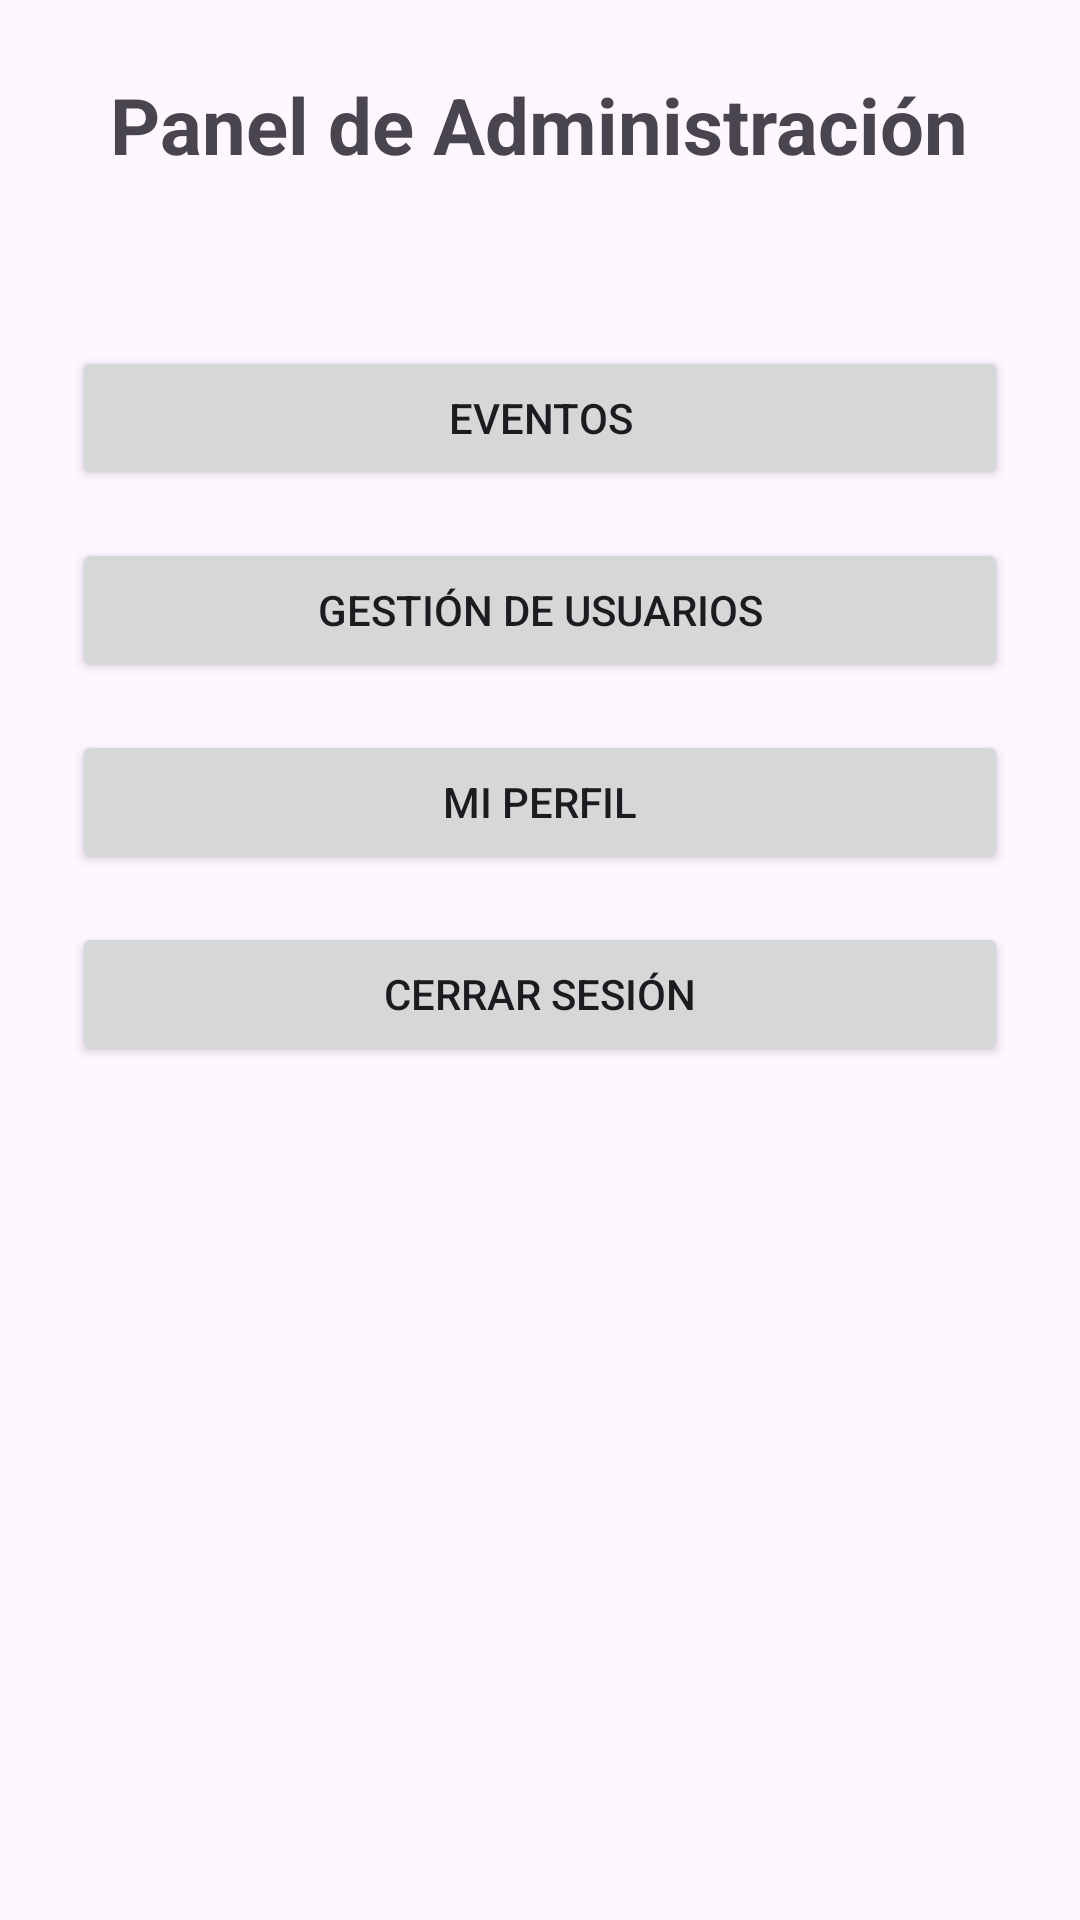

Android layout source for this screen:
<!-- AndroidManifest.xml: application theme Theme.SistemaValidacionQRs -->
<!-- res/layout/activity_admin_main.xml -->
<?xml version="1.0" encoding="utf-8"?>
<ScrollView xmlns:android="http://schemas.android.com/apk/res/android"
    android:layout_width="match_parent"
    android:layout_height="match_parent">

    <LinearLayout
        android:layout_width="match_parent"
        android:layout_height="wrap_content"
        android:orientation="vertical"
        android:padding="24dp"
        android:gravity="center_horizontal">

        <TextView
            android:id="@+id/txtBienvenidaAdmin"
            android:layout_width="wrap_content"
            android:layout_height="wrap_content"
            android:text="Panel de Administración"
            android:textSize="26sp"
            android:textStyle="bold"
            android:layout_marginBottom="8dp" />

        <TextView
            android:id="@+id/txtNombreAdmin"
            android:layout_width="wrap_content"
            android:layout_height="wrap_content"
            android:textSize="18sp"
            android:layout_marginBottom="24dp" />

        <Button
            android:id="@+id/btnEventos"
            android:layout_width="match_parent"
            android:layout_height="wrap_content"
            android:text="Eventos" />

        <Button
            android:id="@+id/btnGestionUsuarios"
            android:layout_width="match_parent"
            android:layout_height="wrap_content"
            android:layout_marginTop="16dp"
            android:text="Gestión de Usuarios" />

        <Button
            android:id="@+id/btnPerfil"
            android:layout_width="match_parent"
            android:layout_height="wrap_content"
            android:layout_marginTop="16dp"
            android:text="Mi Perfil" />

        <Button
            android:id="@+id/btnCerrarSesion"
            android:layout_width="match_parent"
            android:layout_height="wrap_content"
            android:layout_marginTop="16dp"
            android:text="Cerrar Sesión" />

    </LinearLayout>

</ScrollView>
<!-- resources referenced by this layout -->
<resources>
  <style name="Theme.SistemaValidacionQRs" parent="Base.Theme.SistemaValidacionQRs" />
  <style name="Base.Theme.SistemaValidacionQRs" parent="Theme.Material3.DayNight.NoActionBar">
          
          
      </style>
</resources>
